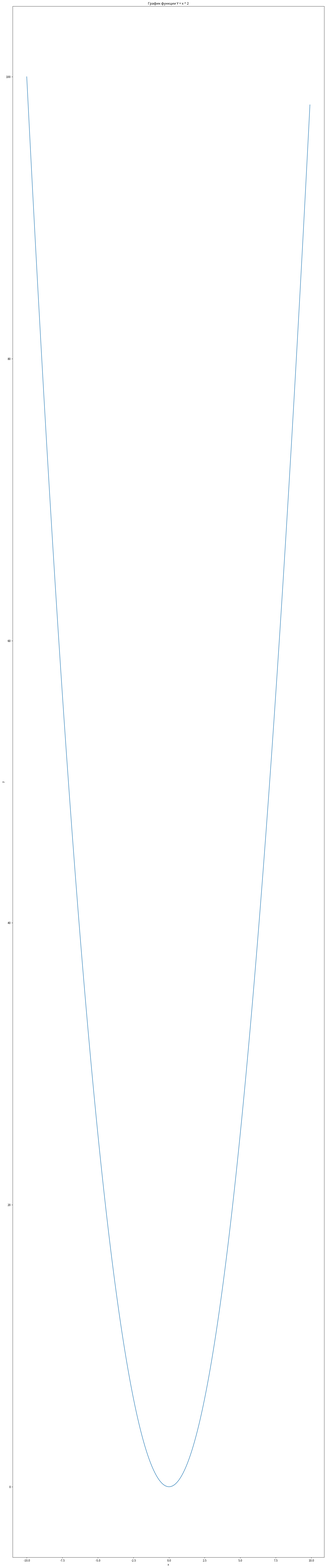

Generate this figure with matplotlib:
import matplotlib.pyplot as plt
import numpy as np
x = np.arange(-10, 10, 0.1)
b = lambda x: x * x
y = b(x)
plt.figure(figsize=(20, 100))
plt.plot(x, y)
plt.xlabel('x')
plt.ylabel('y')
plt.title('График функции Y = x ^ 2')
plt.show()
